4-way image classification set "balanced_dataset" from GitHub (Ngangbam-Elvish/Brain-Tumor-Classification); label vocabulary: glioma, meningioma, no tumor, pituitary tumor.

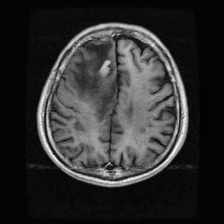
Label: glioma

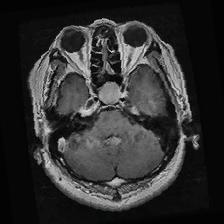
Label: pituitary tumor

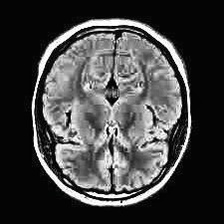
Label: no tumor

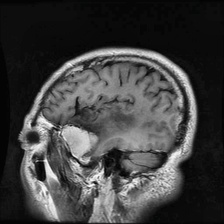
Label: meningioma

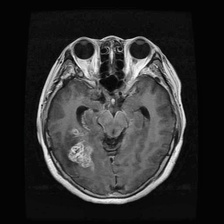
Label: glioma

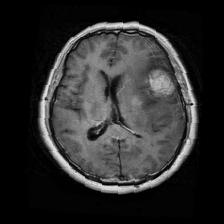
Label: meningioma
